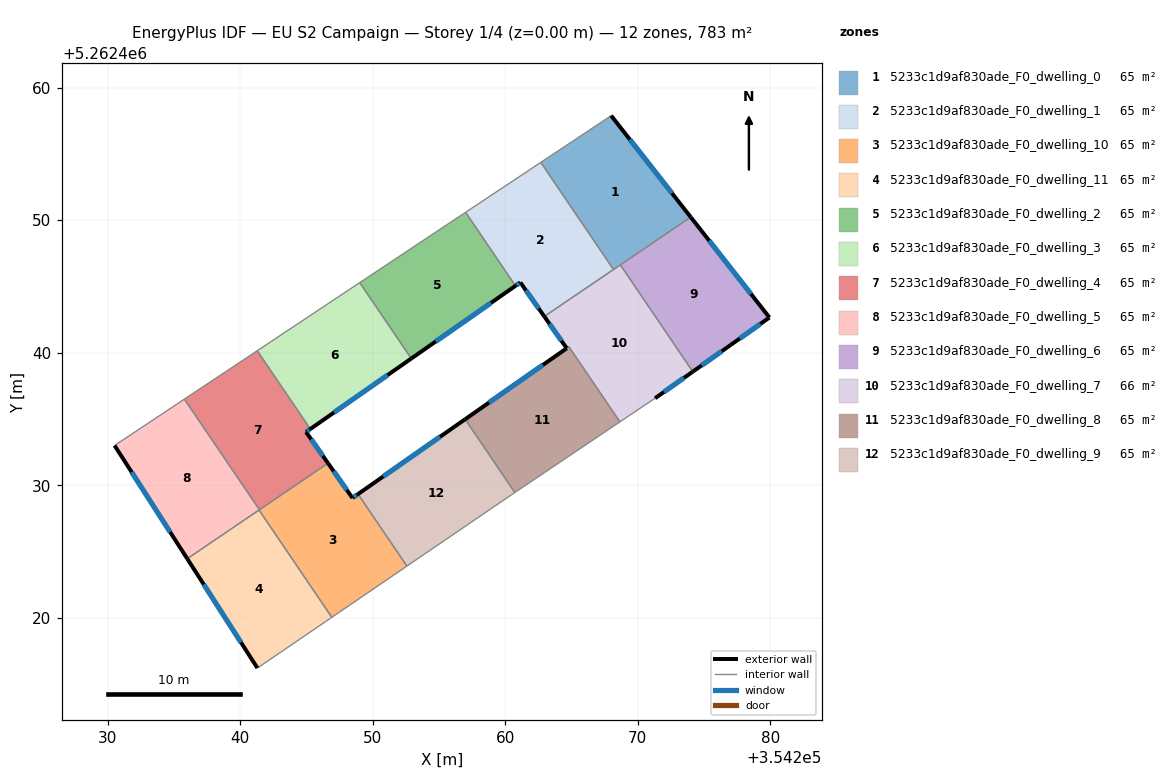
=== STOREY PLAN SPEC (per zone: floor XY polygon, exterior-wall plan segments, windows/doors) ===
zone 1: 5233c1d9af830ade_F0_dwelling_0  (65.3 m²)
  floor: (354268.00, 5262457.89) (354274.00, 5262450.23) (354268.18, 5262446.28) (354262.69, 5262454.36)
  exterior wall: (354274.00, 5262450.23) – (354268.00, 5262457.89)  [9.7 m]
    window: (354272.59, 5262452.03) – (354269.41, 5262456.09)  [8.2 m²]
  interior walls: 4
zone 2: 5233c1d9af830ade_F0_dwelling_1  (65.3 m²)
  floor: (354262.69, 5262454.36) (354268.18, 5262446.28) (354262.96, 5262442.73) (354261.15, 5262445.30) (354260.78, 5262445.05) (354257.02, 5262450.59)
  exterior wall: (354261.15, 5262445.30) – (354262.96, 5262442.73)  [3.1 m]
    window: (354261.57, 5262444.70) – (354262.53, 5262443.34)  [2.7 m²]
  exterior wall: (354260.78, 5262445.05) – (354261.15, 5262445.30)  [0.4 m]
    window: (354260.87, 5262445.11) – (354261.06, 5262445.24)  [0.4 m²]
  interior walls: 4
zone 3: 5233c1d9af830ade_F0_dwelling_10  (65.3 m²)
  floor: (354248.90, 5262429.33) (354252.59, 5262423.90) (354246.92, 5262420.03) (354241.43, 5262428.13) (354246.64, 5262431.66) (354248.48, 5262429.04)
  exterior wall: (354248.48, 5262429.04) – (354246.64, 5262431.66)  [3.2 m]
    window: (354248.05, 5262429.65) – (354247.07, 5262431.05)  [2.7 m²]
  exterior wall: (354248.90, 5262429.33) – (354248.48, 5262429.04)  [0.5 m]
    window: (354248.80, 5262429.26) – (354248.58, 5262429.11)  [0.4 m²]
  interior walls: 5
zone 4: 5233c1d9af830ade_F0_dwelling_11  (65.3 m²)
  floor: (354241.43, 5262428.13) (354246.92, 5262420.03) (354241.31, 5262416.21) (354236.02, 5262424.46)
  exterior wall: (354236.02, 5262424.46) – (354241.31, 5262416.21)  [9.8 m]
    window: (354237.26, 5262422.52) – (354240.07, 5262418.14)  [8.3 m²]
  interior walls: 3
zone 5: 5233c1d9af830ade_F0_dwelling_2  (65.3 m²)
  floor: (354257.02, 5262450.59) (354260.78, 5262445.05) (354252.92, 5262439.56) (354249.03, 5262445.29)
  exterior wall: (354252.92, 5262439.56) – (354260.78, 5262445.05)  [9.6 m]
    window: (354254.77, 5262440.85) – (354258.93, 5262443.76)  [8.1 m²]
  interior walls: 3
zone 6: 5233c1d9af830ade_F0_dwelling_3  (65.3 m²)
  floor: (354249.03, 5262445.29) (354252.92, 5262439.56) (354245.30, 5262434.24) (354241.30, 5262440.15)
  exterior wall: (354245.30, 5262434.24) – (354252.92, 5262439.56)  [9.3 m]
    window: (354247.09, 5262435.49) – (354251.13, 5262438.31)  [7.8 m²]
  interior walls: 3
zone 7: 5233c1d9af830ade_F0_dwelling_4  (65.3 m²)
  floor: (354241.30, 5262440.15) (354245.30, 5262434.24) (354244.98, 5262434.02) (354246.64, 5262431.66) (354241.46, 5262428.15) (354235.80, 5262436.50)
  exterior wall: (354244.98, 5262434.02) – (354245.30, 5262434.24)  [0.4 m]
    window: (354245.06, 5262434.07) – (354245.23, 5262434.19)  [0.3 m²]
  exterior wall: (354246.64, 5262431.66) – (354244.98, 5262434.02)  [2.9 m]
    window: (354246.25, 5262432.21) – (354245.37, 5262433.46)  [2.4 m²]
  interior walls: 4
zone 8: 5233c1d9af830ade_F0_dwelling_5  (65.3 m²)
  floor: (354235.80, 5262436.50) (354241.46, 5262428.15) (354236.02, 5262424.46) (354230.53, 5262433.00)
  exterior wall: (354230.53, 5262433.00) – (354236.02, 5262424.46)  [10.2 m]
    window: (354231.82, 5262430.99) – (354234.73, 5262426.46)  [8.6 m²]
  interior walls: 4
zone 9: 5233c1d9af830ade_F0_dwelling_6  (65.3 m²)
  floor: (354274.00, 5262450.23) (354279.94, 5262442.65) (354277.01, 5262440.58) (354274.16, 5262438.57) (354268.69, 5262446.63)
  exterior wall: (354279.94, 5262442.65) – (354274.00, 5262450.23)  [9.6 m]
    window: (354278.55, 5262444.43) – (354275.40, 5262448.45)  [8.1 m²]
  exterior wall: (354277.01, 5262440.58) – (354279.94, 5262442.65)  [3.6 m]
    window: (354277.70, 5262441.07) – (354279.25, 5262442.17)  [3.0 m²]
  exterior wall: (354274.16, 5262438.57) – (354277.01, 5262440.58)  [3.5 m]
    window: (354274.83, 5262439.04) – (354276.34, 5262440.11)  [2.9 m²]
  interior walls: 2
zone 10: 5233c1d9af830ade_F0_dwelling_7  (66.0 m²)
  floor: (354268.69, 5262446.63) (354274.16, 5262438.57) (354271.31, 5262436.56) (354268.66, 5262434.78) (354264.82, 5262440.45) (354264.65, 5262440.33) (354262.96, 5262442.73)
  exterior wall: (354262.96, 5262442.73) – (354264.65, 5262440.33)  [2.9 m]
    window: (354263.35, 5262442.17) – (354264.25, 5262440.90)  [2.5 m²]
  exterior wall: (354271.31, 5262436.56) – (354274.16, 5262438.57)  [3.5 m]
    window: (354271.98, 5262437.04) – (354273.49, 5262438.10)  [2.9 m²]
  interior walls: 6
zone 11: 5233c1d9af830ade_F0_dwelling_8  (64.6 m²)
  floor: (354264.82, 5262440.45) (354268.66, 5262434.78) (354260.75, 5262429.47) (354260.73, 5262429.45) (354256.98, 5262434.98) (354264.64, 5262440.33)
  exterior wall: (354264.64, 5262440.33) – (354256.98, 5262434.98)  [9.3 m]
    window: (354262.85, 5262439.07) – (354258.78, 5262436.24)  [7.9 m²]
  interior walls: 5
zone 12: 5233c1d9af830ade_F0_dwelling_9  (65.3 m²)
  floor: (354256.98, 5262434.98) (354260.73, 5262429.45) (354252.59, 5262423.90) (354248.90, 5262429.33)
  exterior wall: (354256.98, 5262434.98) – (354248.90, 5262429.33)  [9.9 m]
    window: (354255.09, 5262433.65) – (354250.80, 5262430.66)  [8.3 m²]
  interior walls: 3

=== DERIVED (storey summary) ===
Building: EU S2 Campaign
Storey: 1 of 4  (floor level z = 0.00 m)
Storey gross floor area: 783.5 m²
Zones on this storey: 12
  - 5233c1d9af830ade_F0_dwelling_0: floor 65.3 m²; exterior wall 9.7 m (29.2 m²); 1 window(s) 8.2 m²; WWR 28.1%
  - 5233c1d9af830ade_F0_dwelling_1: floor 65.3 m²; exterior wall 3.6 m (10.8 m²); 2 window(s) 3.0 m²; WWR 28.1%
  - 5233c1d9af830ade_F0_dwelling_10: floor 65.3 m²; exterior wall 3.7 m (11.2 m²); 2 window(s) 3.1 m²; WWR 28.1%
  - 5233c1d9af830ade_F0_dwelling_11: floor 65.3 m²; exterior wall 9.8 m (29.4 m²); 1 window(s) 8.3 m²; WWR 28.1%
  - 5233c1d9af830ade_F0_dwelling_2: floor 65.3 m²; exterior wall 9.6 m (28.8 m²); 1 window(s) 8.1 m²; WWR 28.1%
  - 5233c1d9af830ade_F0_dwelling_3: floor 65.3 m²; exterior wall 9.3 m (27.9 m²); 1 window(s) 7.8 m²; WWR 28.1%
  - 5233c1d9af830ade_F0_dwelling_4: floor 65.3 m²; exterior wall 3.3 m (9.8 m²); 2 window(s) 2.8 m²; WWR 28.1%
  - 5233c1d9af830ade_F0_dwelling_5: floor 65.3 m²; exterior wall 10.2 m (30.5 m²); 1 window(s) 8.6 m²; WWR 28.1%
  - 5233c1d9af830ade_F0_dwelling_6: floor 65.3 m²; exterior wall 16.7 m (50.1 m²); 3 window(s) 14.1 m²; WWR 28.1%
  - 5233c1d9af830ade_F0_dwelling_7: floor 66.0 m²; exterior wall 6.4 m (19.3 m²); 2 window(s) 5.4 m²; WWR 28.1%
  - 5233c1d9af830ade_F0_dwelling_8: floor 64.6 m²; exterior wall 9.3 m (28.0 m²); 1 window(s) 7.9 m²; WWR 28.1%
  - 5233c1d9af830ade_F0_dwelling_9: floor 65.3 m²; exterior wall 9.9 m (29.6 m²); 1 window(s) 8.3 m²; WWR 28.1%
Zone adjacency (shared interzone walls):
  - 5233c1d9af830ade_F0_dwelling_0 ↔ 5233c1d9af830ade_F0_dwelling_1
  - 5233c1d9af830ade_F0_dwelling_0 ↔ 5233c1d9af830ade_F0_dwelling_6
  - 5233c1d9af830ade_F0_dwelling_0 ↔ 5233c1d9af830ade_F0_dwelling_7
  - 5233c1d9af830ade_F0_dwelling_1 ↔ 5233c1d9af830ade_F0_dwelling_2
  - 5233c1d9af830ade_F0_dwelling_1 ↔ 5233c1d9af830ade_F0_dwelling_7
  - 5233c1d9af830ade_F0_dwelling_10 ↔ 5233c1d9af830ade_F0_dwelling_11
  - 5233c1d9af830ade_F0_dwelling_10 ↔ 5233c1d9af830ade_F0_dwelling_4
  - 5233c1d9af830ade_F0_dwelling_10 ↔ 5233c1d9af830ade_F0_dwelling_5
  - 5233c1d9af830ade_F0_dwelling_10 ↔ 5233c1d9af830ade_F0_dwelling_9
  - 5233c1d9af830ade_F0_dwelling_11 ↔ 5233c1d9af830ade_F0_dwelling_5
  - 5233c1d9af830ade_F0_dwelling_2 ↔ 5233c1d9af830ade_F0_dwelling_3
  - 5233c1d9af830ade_F0_dwelling_3 ↔ 5233c1d9af830ade_F0_dwelling_4
  - 5233c1d9af830ade_F0_dwelling_4 ↔ 5233c1d9af830ade_F0_dwelling_5
  - 5233c1d9af830ade_F0_dwelling_6 ↔ 5233c1d9af830ade_F0_dwelling_7
  - 5233c1d9af830ade_F0_dwelling_7 ↔ 5233c1d9af830ade_F0_dwelling_8
  - 5233c1d9af830ade_F0_dwelling_8 ↔ 5233c1d9af830ade_F0_dwelling_9